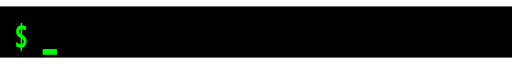
t = 0.00 s
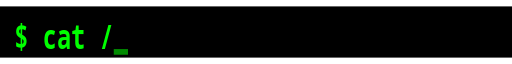
t = 0.98 s
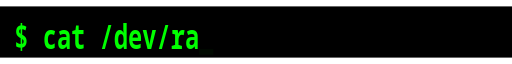
t = 2.01 s
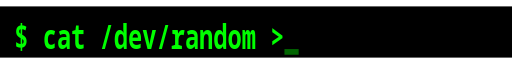
t = 2.96 s
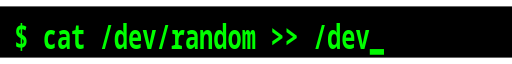
t = 3.99 s
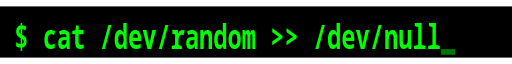
t = 5.02 s

The animated SVG that drew these frames (rendered in a browser with its animation timeline set to each time). Animation: 3 SMIL elements (animate=3); one cycle of 6.00 s, repeats indefinitely.

<svg xmlns="http://www.w3.org/2000/svg" width="360" height="36" viewBox="0 0 360 36">
  <defs>

    <!-- 逐字显示用的裁剪动画 -->
    <clipPath id="reveal">
      <rect x="10" y="0" width="0" height="36">
        <animate attributeName="width"
          values="20;30;40;50;60;70;80;90;100;110;120;130;140;150;160;170;180;190;200;210;220;230;240;250;260;270;280;290;300;310;310;310;310;310;310;310"
          keyTimes="0.000;0.029;0.057;0.086;0.114;0.143;0.171;0.200;0.229;0.257;0.286;0.314;0.343;0.371;0.400;0.429;0.457;0.486;0.514;0.543;0.571;0.600;0.629;0.657;0.686;0.714;0.743;0.771;0.800;0.829;0.857;0.886;0.914;0.943;0.971;1.000"
          dur="6s" repeatCount="indefinite" calcMode="discrete" />
      </rect>
    </clipPath>
  </defs>

  <!-- 黑色背景 -->
  <rect width="100%" height="100%" fill="#000000" />

  <!-- 命令行文字,逐字出现 -->
  <g clip-path="url(#reveal)" filter="url(#crt)">
    <text x="10" y="30" xml:space="preserve" font-family="'JetBrains Mono Slashed', 'Fira Code', 'Noto Sans Mono'"
      font-size="24" font-weight="bold" fill="#00ff00" textLength="300" 
      lengthAdjust="spacingAndGlyphs">$ cat /dev/random >> /dev/null</text>
  </g>

  <!-- 下划线方块光标,随输入移动并闪烁 -->
  <rect x="10" y="30" width="10" height="4" fill="#00ff00">
    <animate attributeName="x"
      values="30;40;50;60;70;80;90;100;110;120;130;140;150;160;170;180;190;200;210;220;230;240;250;260;270;280;290;300;310;310;310;310;310;310;310;310"
      keyTimes="0.000;0.029;0.057;0.086;0.114;0.143;0.171;0.200;0.229;0.257;0.286;0.314;0.343;0.371;0.400;0.429;0.457;0.486;0.514;0.543;0.571;0.600;0.629;0.657;0.686;0.714;0.743;0.771;0.800;0.829;0.857;0.886;0.914;0.943;0.971;1.000"
      dur="6s" repeatCount="indefinite" calcMode="discrete" />
    <animate attributeName="opacity" values="1;0;1" keyTimes="0;0.5;1" dur="0.8s" repeatCount="indefinite" />
  </rect>
</svg>
